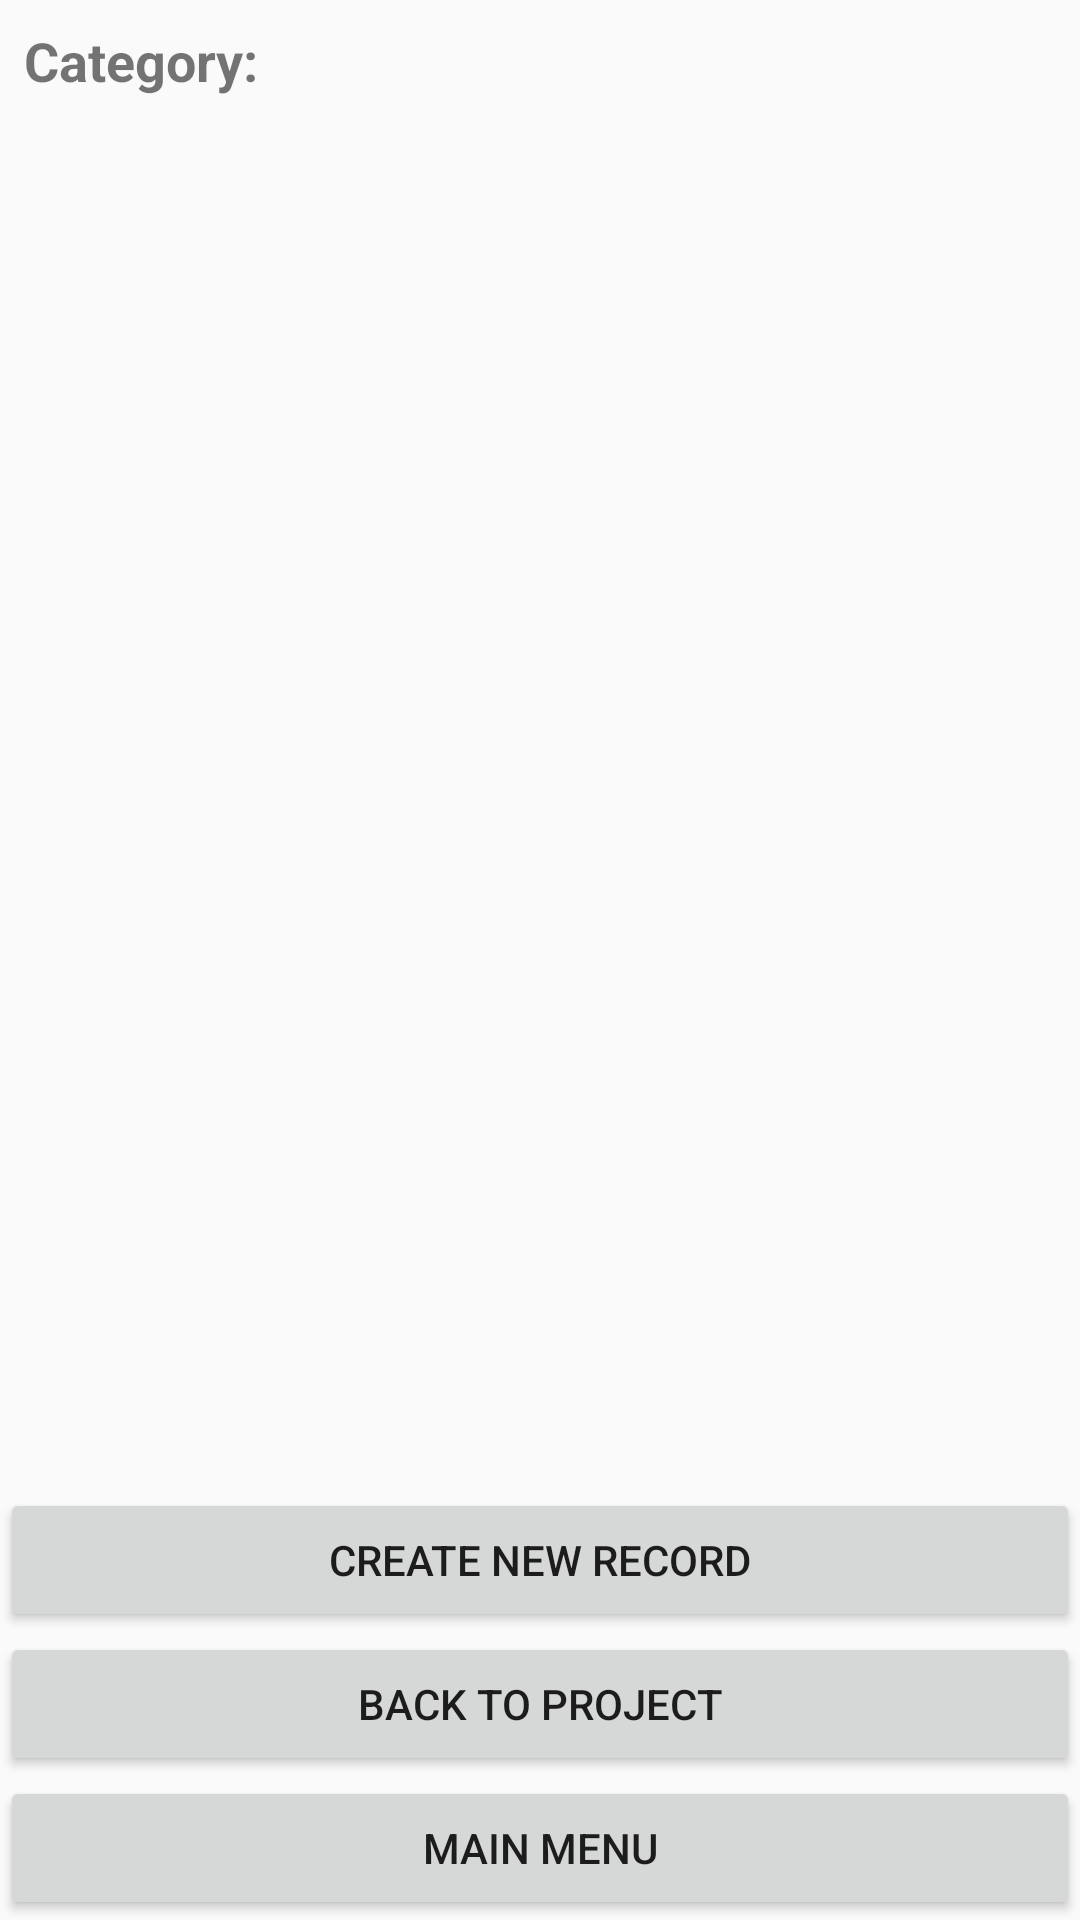

This screen was rendered from an Android layout file. Write that file and the resources it references.
<!-- AndroidManifest.xml: application theme Theme.MyApplication -->
<!-- res/layout/activity_lista_fichas_categoria.xml -->
<?xml version="1.0" encoding="utf-8"?>
<LinearLayout xmlns:android="http://schemas.android.com/apk/res/android"
    xmlns:tools="http://schemas.android.com/tools"
    android:orientation="vertical"
    android:layout_width="match_parent"
    android:layout_height="match_parent">

    <TextView
        android:id="@+id/txt_categoria"
        android:layout_width="match_parent"
        android:layout_height="wrap_content"
        android:text="@string/category"
        android:textSize="18sp"
        android:textStyle="bold"
        android:padding="8dp" />



    <androidx.core.widget.NestedScrollView
        android:layout_width="match_parent"
        android:layout_height="0dp"
        android:layout_weight="1"
        android:fillViewport="true">

        <LinearLayout
            android:orientation="vertical"
            android:layout_width="match_parent"
            android:layout_height="wrap_content"
            android:padding="8dp">

            <LinearLayout
                android:id="@+id/layout_abas_fotos"
                android:orientation="horizontal"
                android:layout_width="match_parent"
                android:layout_height="wrap_content"
                android:gravity="center"
                android:visibility="gone"
                android:layout_marginBottom="8dp">

                <Button
                    android:id="@+id/btn_aba_fotos"
                    android:layout_width="0dp"
                    android:layout_height="wrap_content"
                    android:layout_weight="1"
                    android:text="@string/photos" />

                <Button
                    android:id="@+id/btn_aba_croquis"
                    android:layout_width="0dp"
                    android:layout_height="wrap_content"
                    android:layout_weight="1"
                    android:text="@string/sketches" />
            </LinearLayout>

            <androidx.recyclerview.widget.RecyclerView
                android:id="@+id/recycler_fichas"
                android:layout_width="match_parent"
                android:layout_height="wrap_content"
                android:nestedScrollingEnabled="false"
                android:overScrollMode="never"
                android:layout_marginBottom="12dp" />

            <androidx.recyclerview.widget.RecyclerView
                android:id="@+id/recycler_fotos"
                android:layout_width="match_parent"
                android:layout_height="wrap_content"
                android:nestedScrollingEnabled="false"
                android:overScrollMode="never"
                android:layout_marginBottom="12dp" />

            <androidx.recyclerview.widget.RecyclerView
                android:id="@+id/recycler_croquis"
                android:layout_width="match_parent"
                android:layout_height="wrap_content"
                android:nestedScrollingEnabled="false"
                android:overScrollMode="never"
                android:layout_marginBottom="12dp" />

        </LinearLayout>
    </androidx.core.widget.NestedScrollView>

    <LinearLayout
        android:id="@+id/layout_botoes_foto"
        android:orientation="horizontal"
        android:layout_width="match_parent"
        android:layout_height="wrap_content"
        android:gravity="center"
        android:visibility="gone"
        android:padding="8dp">

        <Button
            android:id="@+id/btn_criar_foto"
            android:layout_width="wrap_content"
            android:layout_height="wrap_content"
            android:text="@string/take_photo" />

        <Button
            android:id="@+id/btn_criar_croqui"
            android:layout_width="wrap_content"
            android:layout_height="wrap_content"
            android:text="@string/draw_sketch"
            android:layout_marginStart="8dp" />
    </LinearLayout>

    <Button
        android:id="@+id/btn_criar_ficha_categoria"
        android:layout_width="match_parent"
        android:layout_height="wrap_content"
        android:text="@string/create_new_record" />

    <Button
        android:id="@+id/btn_voltar_projeto"
        android:layout_width="match_parent"
        android:layout_height="wrap_content"
        android:text="@string/back_to_project" />

    <Button
        android:id="@+id/btn_menu_principal"
        android:layout_width="match_parent"
        android:layout_height="wrap_content"
        android:text="@string/main_menu" />
</LinearLayout>
<!-- resources referenced by this layout -->
<resources>
  <string name="back_to_project">Back to Project</string>
  <string name="category">Category:</string>
  <string name="create_new_record">Create New Record</string>
  <string name="draw_sketch">Draw Sketch</string>
  <string name="main_menu">Main Menu</string>
  <string name="photos">Photos</string>
  <string name="sketches">Sketches</string>
  <string name="take_photo">Take Photo</string>
  <style name="Theme.MyApplication" parent="Theme.AppCompat.Light.DarkActionBar">
  
      </style>
</resources>
